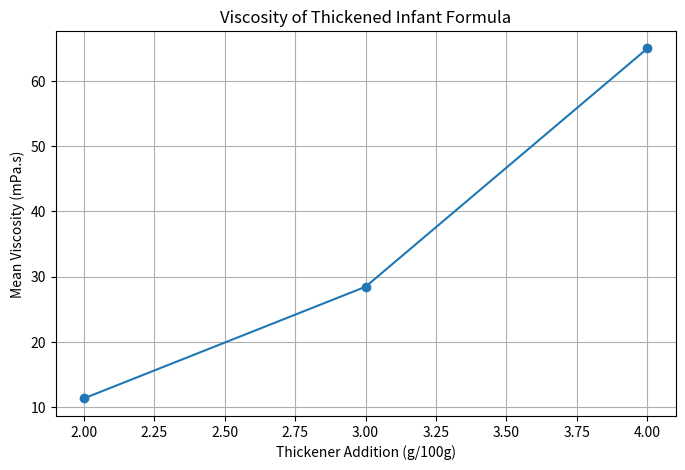

The matplotlib source for this figure:
import pandas as pd
import matplotlib.pyplot as plt

# Data for thickener addition and viscosity
thickener_data = {
    'Thickener Addition (g/100g)': [2, 3, 4],
    'Mean Viscosity (mPa.s)': [11.3, 28.44, 65.01]
}

# Create DataFrame
df = pd.DataFrame(thickener_data)

# Plotting
plt.figure(figsize=(8, 5))
plt.plot(df['Thickener Addition (g/100g)'], df['Mean Viscosity (mPa.s)'], marker='o')
plt.title('Viscosity of Thickened Infant Formula')
plt.xlabel('Thickener Addition (g/100g)')
plt.ylabel('Mean Viscosity (mPa.s)')
plt.grid()
plt.show()

# Additional analysis can be added here.